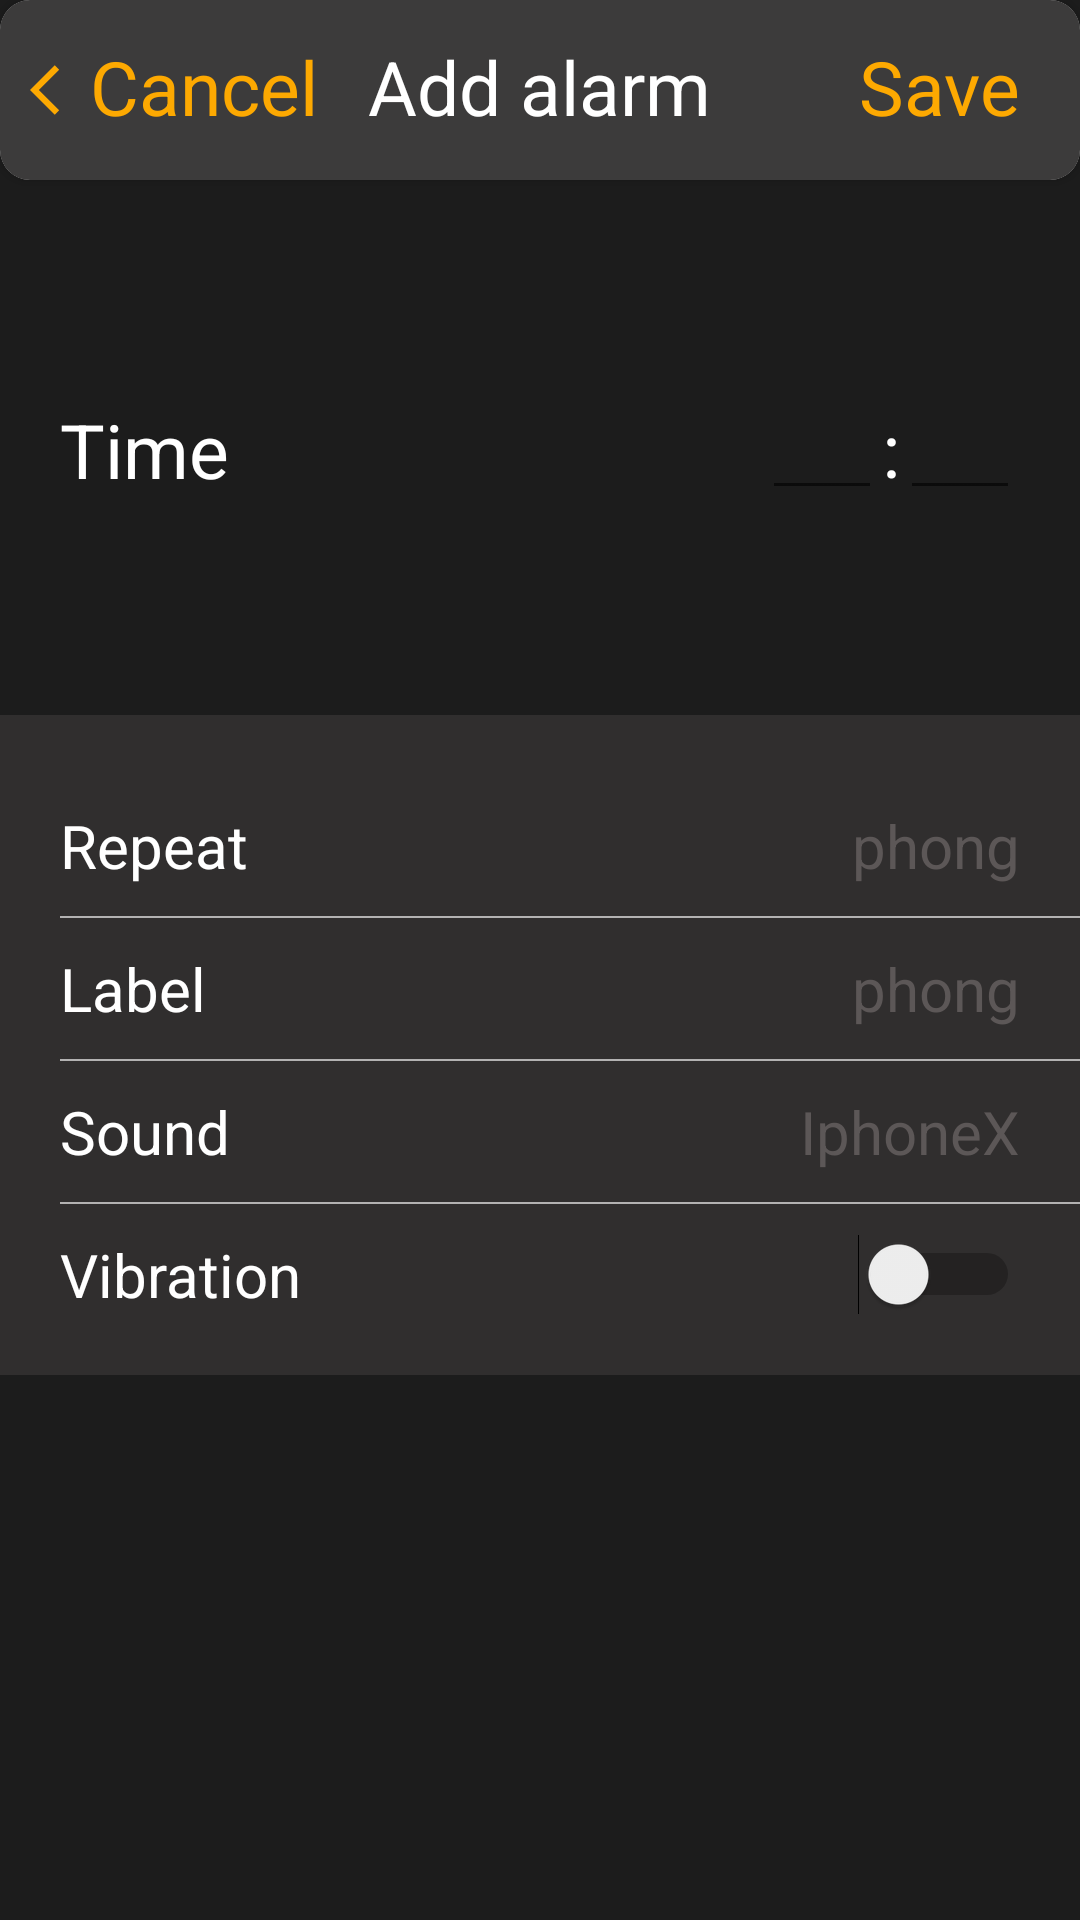

Reconstruct the res/layout file that produces this screen, plus the resources it refers to.
<!-- AndroidManifest.xml: application theme Theme.Alarm_Managerv1 -->
<!-- res/layout/activity_add_alarm.xml -->
<?xml version="1.0" encoding="utf-8"?>
<RelativeLayout xmlns:android="http://schemas.android.com/apk/res/android"
    xmlns:app="http://schemas.android.com/apk/res-auto"
    xmlns:tools="http://schemas.android.com/tools"
    android:layout_width="match_parent"
    android:layout_height="match_parent"
    tools:context=".AddAlarm"
    android:background="@color/color_background">
    <androidx.cardview.widget.CardView
        xmlns:card_view="http://schemas.android.com/apk/res-auto"
        android:id="@+id/card_view"
        android:layout_gravity="center"
        android:layout_width="match_parent"
        android:layout_height="wrap_content"
        card_view:cardCornerRadius="10dp"
        >
        <RelativeLayout
            android:padding="10dp"
            android:background="#3C3B3B"
            android:layout_width="match_parent"
            android:layout_height="wrap_content"
            android:id="@+id/real_sound_tilte">
            <ImageView
                android:id="@+id/img_back_activiti_sound"
                android:layout_width="20dp"
                android:layout_height="40dp"
                android:src="@drawable/ic_baseline_arrow_back_ios_24"/>
            <TextView
                android:id="@+id/cancel_action_addalarm"
                android:layout_marginTop="2dp"
                android:layout_width="wrap_content"
                android:layout_height="wrap_content"
                android:textSize="25dp"
                android:layout_toRightOf="@+id/img_back_activiti_sound"
                android:text="@string/Cancel"
                android:textColor="@color/color_itemnavigation"/>
            <TextView
                android:layout_centerHorizontal="true"
                android:layout_marginTop="2dp"
                android:layout_width="wrap_content"
                android:layout_height="wrap_content"
                android:textSize="25dp"
                android:text="@string/Addalarm"
                android:textColor="@color/white"/>
            <TextView
                android:id="@+id/save_action_addalarm"
                android:layout_marginRight="10dp"
                android:layout_alignParentRight="true"
                android:layout_marginTop="2dp"
                android:layout_width="wrap_content"
                android:layout_height="wrap_content"
                android:textSize="25dp"
                android:text="@string/Save"
                android:textColor="@color/color_itemnavigation"/>

        </RelativeLayout>
    </androidx.cardview.widget.CardView>

    <RelativeLayout
        android:id="@+id/real_timeset"
        android:background="@color/color_background"
        android:padding="20dp"
        android:layout_below="@+id/card_view"
        android:layout_width="match_parent"
        android:layout_height="180dp">
        <TextView
            android:layout_width="wrap_content"
            android:layout_height="wrap_content"
            android:text="@string/Time"
            android:textColor="@color/white"
            android:textSize="25dp"
            android:layout_alignParentLeft="true"
            android:layout_centerVertical="true"/>
        <LinearLayout
            android:layout_alignParentRight="true"
            android:layout_centerVertical="true"
            android:layout_width="wrap_content"
            android:layout_height="wrap_content"
            android:orientation="horizontal">
            <EditText
                android:id="@+id/edt_set_timealarm"
                android:layout_width="40dp"
                android:layout_height="40dp"
                android:inputType="number"
               />
            <TextView
                android:layout_width="wrap_content"
                android:layout_height="wrap_content"
                android:text=":"
                android:textColor="@color/white"
                android:textSize="25dp"/>
            <EditText
                android:id="@+id/edt_set_timealarm_minutes"
                android:layout_width="40dp"
                android:layout_height="40dp"
                android:inputType="number"
               />
        </LinearLayout>

    </RelativeLayout>

    <RelativeLayout
        android:background="@color/color_background_view"
        android:layout_width="match_parent"
        android:layout_height="220dp"
        android:layout_below="@+id/real_timeset"
        android:layout_marginTop="-2dp">
        <LinearLayout
            android:background="@color/color_background_view"
            android:layout_marginTop="20dp"
            android:orientation="vertical"
            android:layout_width="match_parent"
            android:layout_height="wrap_content">

            <RelativeLayout
                android:layout_width="match_parent"
                android:layout_height="wrap_content"
                android:id="@+id/l1"
                android:padding="10dp">

                <TextView
                    android:layout_marginLeft="10dp"
                    android:layout_alignParentLeft="true"
                    android:textColor="@color/white"
                    android:layout_width="wrap_content"
                    android:layout_height="wrap_content"
                    android:textSize="20dp"
                    android:text="@string/Repeat" />

                <TextView
                    android:id="@+id/swi"
                    android:layout_marginRight="10dp"
                    android:layout_alignParentRight="true"
                    android:layout_width="wrap_content"
                    android:layout_height="wrap_content"
                    android:text="phong"
                    android:textColor="#5C5757"
                    android:textSize="20dp"
                    />
            </RelativeLayout>

            <View
                android:layout_marginLeft="20dp"
                android:layout_width="match_parent"
                android:layout_height="0.5dp"
                android:background="#B3B2B2" />

            <RelativeLayout
                android:layout_width="match_parent"
                android:layout_height="wrap_content"
                android:id="@+id/l2"
                android:padding="10dp">

                <TextView
                    android:layout_marginLeft="10dp"
                    android:layout_alignParentLeft="true"
                    android:textColor="@color/white"
                    android:layout_width="wrap_content"
                    android:layout_height="wrap_content"
                    android:textSize="20dp"
                    android:text="@string/Label" />
                <TextView
                    android:layout_marginRight="10dp"
                    android:layout_alignParentRight="true"
                    android:layout_width="wrap_content"
                    android:layout_height="wrap_content"
                    android:text="phong"
                    android:textColor="#5C5757"
                    android:textSize="20dp"
                    />


            </RelativeLayout>

            <View
                android:layout_marginLeft="20dp"
                android:layout_width="match_parent"
                android:layout_height="0.5dp"
                android:background="#B3B2B2" />

            <RelativeLayout
                android:layout_width="match_parent"
                android:layout_height="wrap_content"
                android:id="@+id/l3"
                android:padding="10dp">

                <TextView
                    android:layout_marginLeft="10dp"
                    android:layout_alignParentLeft="true"
                    android:textColor="@color/white"
                    android:layout_width="wrap_content"
                    android:layout_height="wrap_content"
                    android:textSize="20dp"
                    android:text="@string/Sound" />

                <TextView
                    android:layout_marginRight="10dp"
                    android:layout_alignParentRight="true"
                    android:layout_width="wrap_content"
                    android:layout_height="wrap_content"
                    android:textSize="20dp"
                    android:text="IphoneX"
                    android:textColor="#5C5757" />

            </RelativeLayout>
            <View
                android:layout_marginLeft="20dp"
                android:layout_width="match_parent"
                android:layout_height="0.5dp"
                android:background="#B3B2B2" />
            <RelativeLayout
                android:layout_width="match_parent"
                android:layout_height="wrap_content"
                android:padding="10dp">

                <TextView
                    android:layout_marginLeft="10dp"
                    android:layout_alignParentLeft="true"
                    android:textColor="@color/white"
                    android:layout_width="wrap_content"
                    android:layout_height="wrap_content"
                    android:textSize="20dp"
                    android:text="@string/Vibaration" />

                <Switch
                    android:id="@+id/switch_vibration"
                    android:layout_marginRight="10dp"
                    android:layout_alignParentRight="true"
                    android:layout_width="60dp"
                    android:layout_height="wrap_content"
                    android:shadowColor="@color/purple_700" />
            </RelativeLayout>
        </LinearLayout>

    </RelativeLayout>

</RelativeLayout>
<!-- resources referenced by this layout -->
<resources>
  <color name="color_background">#1C1C1C</color>
  <color name="color_background_view">#302E2E</color>
  <color name="color_itemnavigation">#FDA901</color>
  <color name="purple_700">#FF3700B3</color>
  <color name="white">#FFFFFFFF</color>
  <!-- drawable ic_baseline_arrow_back_ios_24 (drawable) -->
  <vector android:height="24dp" android:tint="#FDA901"
      android:viewportHeight="24" android:viewportWidth="24"
      android:width="24dp" xmlns:android="http://schemas.android.com/apk/res/android">
      <path android:fillColor="@android:color/white" android:pathData="M11.67,3.87L9.9,2.1 0,12l9.9,9.9 1.77,-1.77L3.54,12z"/>
  </vector>
  <string name="Addalarm">Add alarm</string>
  <string name="Cancel">Cancel</string>
  <string name="Label">Label</string>
  <string name="Repeat">Repeat</string>
  <string name="Save">Save</string>
  <string name="Sound">Sound</string>
  <string name="Time">Time</string>
  <string name="Vibaration">Vibration</string>
  <style name="Theme.Alarm_Managerv1" parent="Theme.MaterialComponents.DayNight.NoActionBar">
          
          <item name="colorPrimary">@color/black</item>
          <item name="colorPrimaryVariant">@color/black</item>
          <item name="colorOnPrimary">@color/white</item>
          
          <item name="colorSecondary">@color/teal_200</item>
          <item name="colorSecondaryVariant">@color/teal_700</item>
          <item name="colorOnSecondary">@color/black</item>
          
          <item name="android:statusBarColor" tools:targetApi="l">?attr/colorPrimaryVariant</item>
          
      </style>
  <color name="black">#FF000000</color>
  <color name="teal_200">#FF03DAC5</color>
  <color name="teal_700">#FF018786</color>
</resources>
